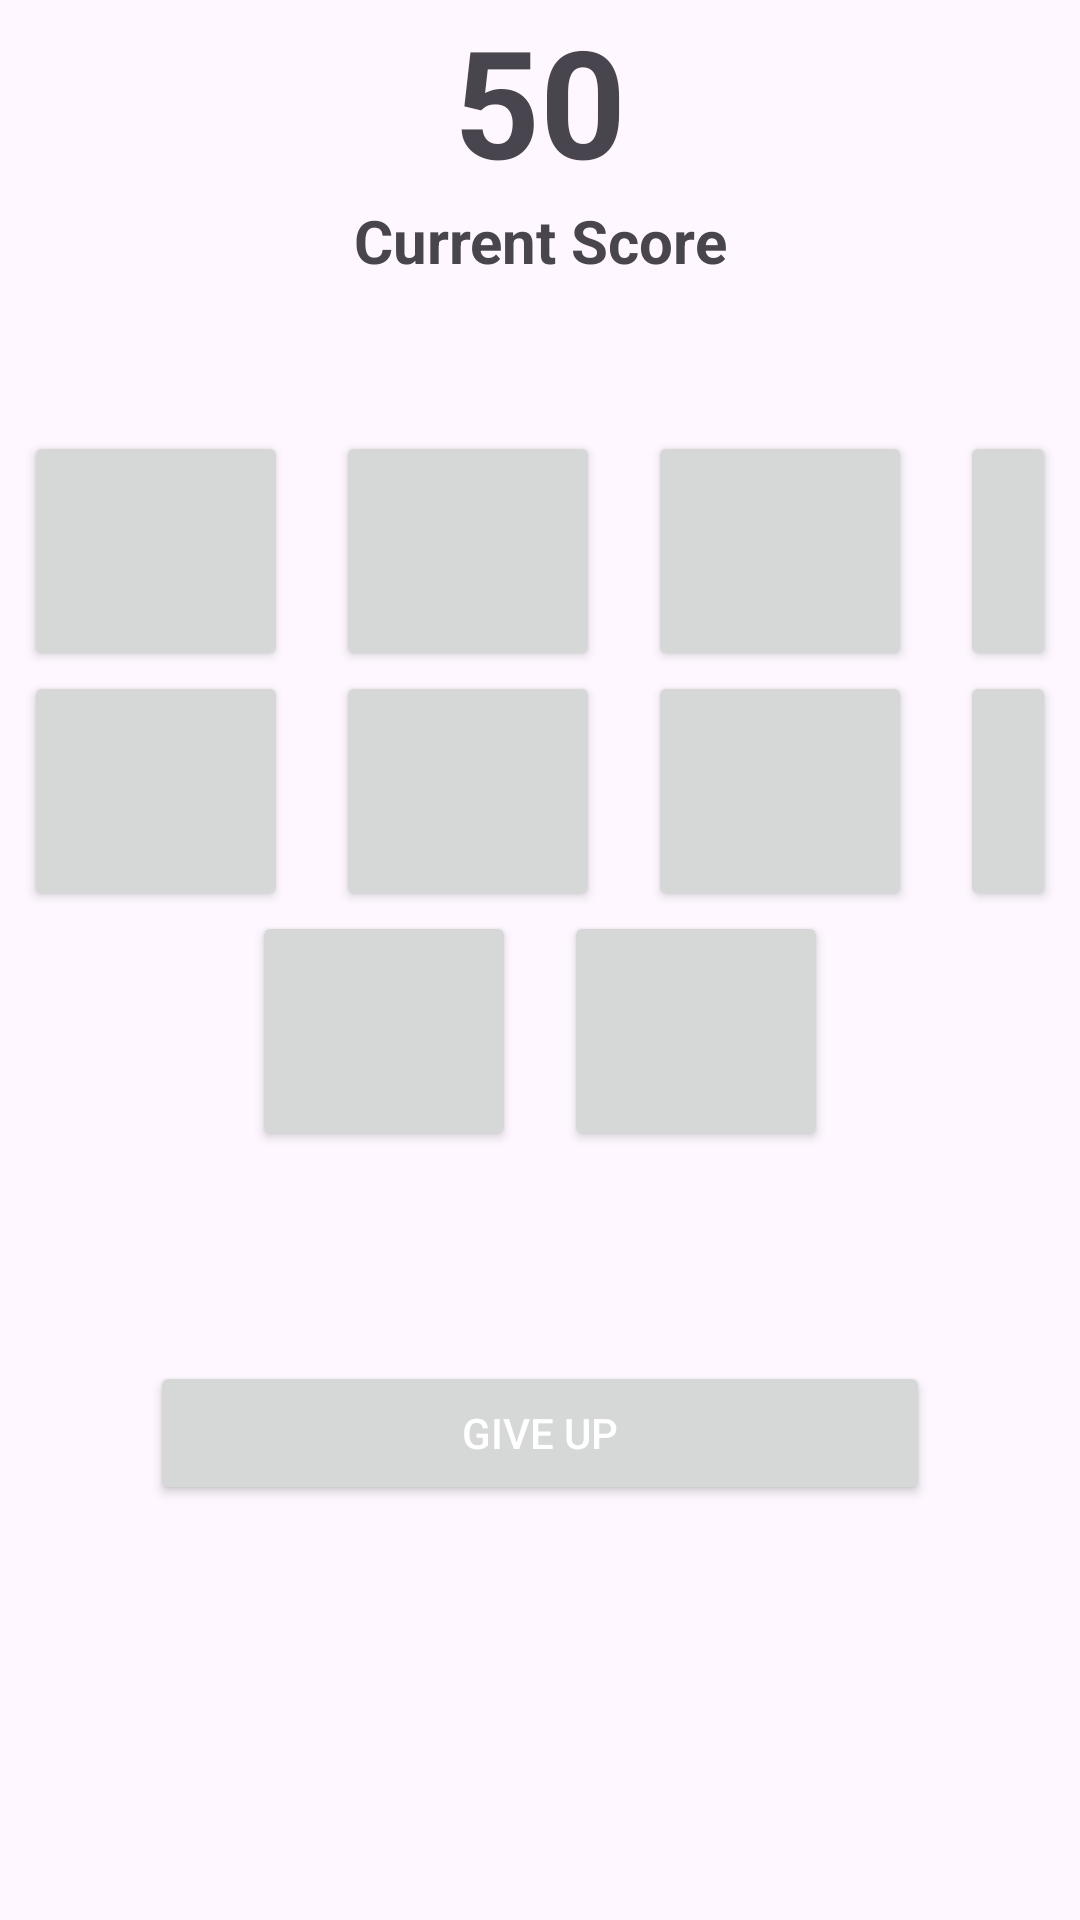

Reconstruct the res/layout file that produces this screen, plus the resources it refers to.
<!-- AndroidManifest.xml: application theme Theme.ProjectPaba -->
<!-- res/layout/fragment_page_satu.xml -->
<?xml version="1.0" encoding="utf-8"?>
<LinearLayout xmlns:android="http://schemas.android.com/apk/res/android"
    xmlns:tools="http://schemas.android.com/tools"
    android:layout_width="match_parent"
    android:layout_height="match_parent"
    tools:context=".pageSatu"
    android:orientation="vertical">

    <TextView
        android:id="@+id/CurrentScore"
        android:layout_width="match_parent"
        android:layout_height="wrap_content"
        android:text="50"
        android:textStyle="bold"
        android:gravity="center"
        android:textSize="50sp" />
    <TextView
        android:layout_width="match_parent"
        android:layout_height="wrap_content"
        android:text="Current Score"
        android:textStyle="bold"
        android:gravity="center"
        android:textSize="20dp"
        android:layout_marginBottom="50dp"/>

    <LinearLayout
        android:layout_width="match_parent"
        android:layout_height="wrap_content"
        android:gravity="center"
        android:orientation="horizontal">

        <Button
            android:id="@+id/btn1"
            android:layout_width="wrap_content"
            android:layout_height="80dp"
            android:layout_marginHorizontal="8dp"
            android:text=""
            android:textColor="@android:color/transparent"
            android:textStyle="bold" />

        <Button
            android:id="@+id/btn2"
            android:layout_width="wrap_content"
            android:layout_height="80dp"
            android:layout_marginHorizontal="8dp"
            android:text=""
            android:textColor="@android:color/transparent"
            android:textStyle="bold" />

        <Button
            android:id="@+id/btn3"
            android:layout_width="wrap_content"
            android:layout_height="80dp"
            android:layout_marginHorizontal="8dp"
            android:text=""
            android:textColor="@android:color/transparent"
            android:textStyle="bold" />

        <Button
            android:id="@+id/btn4"
            android:layout_width="wrap_content"
            android:layout_height="80dp"
            android:layout_marginHorizontal="8dp"
            android:text=""
            android:textColor="@android:color/transparent"
            android:textStyle="bold" />
    </LinearLayout>

    <LinearLayout
        android:layout_width="match_parent"
        android:layout_height="wrap_content"
        android:gravity="center"
        android:orientation="horizontal">

        <Button
            android:id="@+id/btn5"
            android:layout_width="wrap_content"
            android:layout_height="80dp"
            android:layout_marginHorizontal="8dp"
            android:text=""
            android:textColor="@android:color/transparent"
            android:textStyle="bold" />

        <Button
            android:id="@+id/btn6"
            android:layout_width="wrap_content"
            android:layout_height="80dp"
            android:layout_marginHorizontal="8dp"
            android:text=""
            android:textColor="@android:color/transparent"
            android:textStyle="bold" />
        <Button
            android:id="@+id/btn7"
            android:layout_width="wrap_content"
            android:layout_height="80dp"
            android:layout_marginHorizontal="8dp"
            android:text=""
            android:textColor="@android:color/transparent"
            android:textStyle="bold" />
        <Button
            android:id="@+id/btn8"
            android:layout_width="wrap_content"
            android:layout_height="80dp"
            android:layout_marginHorizontal="8dp"
            android:text=""
            android:textColor="@android:color/transparent"
            android:textStyle="bold" />
    </LinearLayout>

    <LinearLayout
        android:layout_width="match_parent"
        android:layout_height="wrap_content"
        android:orientation="horizontal"
        android:gravity="center">

        <Button
            android:id="@+id/btn9"
            android:layout_width="wrap_content"
            android:layout_height="80dp"
            android:layout_marginHorizontal="8dp"
            android:text=""
            android:textColor="@android:color/transparent"
            android:textStyle="bold" />
        <Button
            android:id="@+id/btn10"
            android:layout_width="wrap_content"
            android:layout_height="80dp"
            android:layout_marginHorizontal="8dp"
            android:text=""
            android:textColor="@android:color/transparent"
            android:textStyle="bold" />
    </LinearLayout>

    <LinearLayout
        android:layout_width="match_parent"
        android:layout_height="wrap_content"
        android:orientation="vertical"
        android:gravity="center"
        android:layout_margin="50dp">

        <Button
            android:id="@+id/btnGiveUp"
            android:layout_width="match_parent"
            android:layout_height="wrap_content"
            android:layout_marginTop="20dp"
            android:text="Give Up"
            android:textColor="@color/white"/>
    </LinearLayout>

</LinearLayout>
<!-- resources referenced by this layout -->
<resources>
  <style name="Theme.ProjectPaba" parent="Base.Theme.ProjectPaba" />
  <style name="Base.Theme.ProjectPaba" parent="Theme.Material3.DayNight.NoActionBar">
          
          
      </style>
  <!-- not gathered from this repository: default colours our renderer supplied (Android Studio template values) -->
  <color name="white">#FFFFFFFF</color>
</resources>
